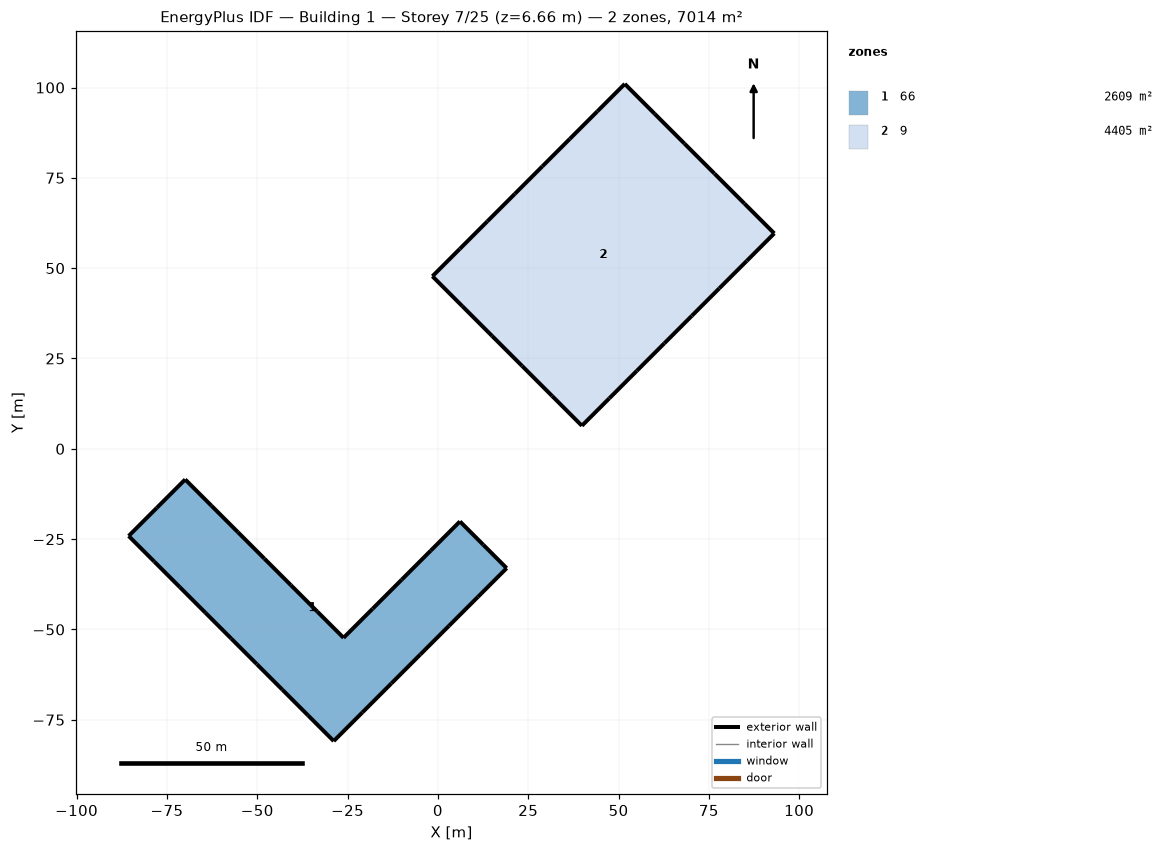
=== STOREY PLAN SPEC (per zone: floor XY polygon, exterior-wall plan segments, windows/doors) ===
zone 1: 66  (2609.1 m²)
  floor: (-85.59, -24.13) (-77.77, -16.30) (-69.94, -8.48) (-62.64, -15.79) (-55.33, -23.09) (-48.03, -30.40) (-40.72, -37.70) (-33.42, -45.01) (-26.11, -52.31) (-18.06, -44.26) (-10.00, -36.21) (-1.95, -28.15) (6.10, -20.10) (12.57, -26.57) (19.03, -33.03) (11.05, -41.01) (3.08, -48.98) (-4.90, -56.96) (-12.87, -64.94) (-20.85, -72.91) (-28.83, -80.89) (-35.92, -73.79) (-43.02, -66.70) (-50.11, -59.60) (-57.21, -52.51) (-64.30, -45.41) (-71.40, -38.32) (-78.49, -31.22)
  exterior wall: (-77.77, -16.30) – (-85.59, -24.13)  [11.1 m]
  exterior wall: (-69.94, -8.48) – (-77.77, -16.30)  [11.1 m]
  exterior wall: (-62.64, -15.79) – (-69.94, -8.48)  [10.3 m]
  exterior wall: (-55.33, -23.09) – (-62.64, -15.79)  [10.3 m]
  exterior wall: (-48.03, -30.40) – (-55.33, -23.09)  [10.3 m]
  exterior wall: (-40.72, -37.70) – (-48.03, -30.40)  [10.3 m]
  exterior wall: (-33.42, -45.01) – (-40.72, -37.70)  [10.3 m]
  exterior wall: (-26.11, -52.31) – (-33.42, -45.01)  [10.3 m]
  exterior wall: (-18.06, -44.26) – (-26.11, -52.31)  [11.4 m]
  exterior wall: (-10.00, -36.21) – (-18.06, -44.26)  [11.4 m]
  exterior wall: (-1.95, -28.15) – (-10.00, -36.21)  [11.4 m]
  exterior wall: (6.10, -20.10) – (-1.95, -28.15)  [11.4 m]
  exterior wall: (12.57, -26.57) – (6.10, -20.10)  [9.1 m]
  exterior wall: (19.03, -33.03) – (12.57, -26.57)  [9.1 m]
  exterior wall: (11.05, -41.01) – (19.03, -33.03)  [11.3 m]
  exterior wall: (3.08, -48.98) – (11.05, -41.01)  [11.3 m]
  exterior wall: (-4.90, -56.96) – (3.08, -48.98)  [11.3 m]
  exterior wall: (-12.87, -64.94) – (-4.90, -56.96)  [11.3 m]
  exterior wall: (-20.85, -72.91) – (-12.87, -64.94)  [11.3 m]
  exterior wall: (-28.83, -80.89) – (-20.85, -72.91)  [11.3 m]
  exterior wall: (-35.92, -73.79) – (-28.83, -80.89)  [10.0 m]
  exterior wall: (-43.02, -66.70) – (-35.92, -73.79)  [10.0 m]
  exterior wall: (-50.11, -59.60) – (-43.02, -66.70)  [10.0 m]
  exterior wall: (-57.21, -52.51) – (-50.11, -59.60)  [10.0 m]
  exterior wall: (-64.30, -45.41) – (-57.21, -52.51)  [10.0 m]
  exterior wall: (-71.40, -38.32) – (-64.30, -45.41)  [10.0 m]
  exterior wall: (-78.49, -31.22) – (-71.40, -38.32)  [10.0 m]
  exterior wall: (-85.59, -24.13) – (-78.49, -31.22)  [10.0 m]
zone 2: 9  (4405.2 m²)
  floor: (51.72, 101.00) (60.00, 92.72) (68.27, 84.45) (76.55, 76.17) (84.82, 67.90) (93.10, 59.62) (85.49, 52.02) (77.89, 44.41) (70.28, 36.81) (62.68, 29.20) (55.07, 21.60) (47.47, 13.99) (39.86, 6.39) (31.59, 14.66) (23.31, 22.93) (15.04, 31.21) (6.76, 39.48) (-1.51, 47.76) (6.09, 55.36) (13.70, 62.97) (21.30, 70.57) (28.91, 78.18) (36.51, 85.79) (44.12, 93.39)
  exterior wall: (60.00, 92.72) – (51.72, 101.00)  [11.7 m]
  exterior wall: (68.27, 84.45) – (60.00, 92.72)  [11.7 m]
  exterior wall: (76.55, 76.17) – (68.27, 84.45)  [11.7 m]
  exterior wall: (84.82, 67.90) – (76.55, 76.17)  [11.7 m]
  exterior wall: (93.10, 59.62) – (84.82, 67.90)  [11.7 m]
  exterior wall: (85.49, 52.02) – (93.10, 59.62)  [10.8 m]
  exterior wall: (77.89, 44.41) – (85.49, 52.02)  [10.8 m]
  exterior wall: (70.28, 36.81) – (77.89, 44.41)  [10.8 m]
  exterior wall: (62.68, 29.20) – (70.28, 36.81)  [10.8 m]
  exterior wall: (55.07, 21.60) – (62.68, 29.20)  [10.8 m]
  exterior wall: (47.47, 13.99) – (55.07, 21.60)  [10.8 m]
  exterior wall: (39.86, 6.39) – (47.47, 13.99)  [10.8 m]
  exterior wall: (31.59, 14.66) – (39.86, 6.39)  [11.7 m]
  exterior wall: (23.31, 22.93) – (31.59, 14.66)  [11.7 m]
  exterior wall: (15.04, 31.21) – (23.31, 22.93)  [11.7 m]
  exterior wall: (6.76, 39.48) – (15.04, 31.21)  [11.7 m]
  exterior wall: (-1.51, 47.76) – (6.76, 39.48)  [11.7 m]
  exterior wall: (6.09, 55.36) – (-1.51, 47.76)  [10.8 m]
  exterior wall: (13.70, 62.97) – (6.09, 55.36)  [10.8 m]
  exterior wall: (21.30, 70.57) – (13.70, 62.97)  [10.8 m]
  exterior wall: (28.91, 78.18) – (21.30, 70.57)  [10.8 m]
  exterior wall: (36.51, 85.79) – (28.91, 78.18)  [10.8 m]
  exterior wall: (44.12, 93.39) – (36.51, 85.79)  [10.8 m]
  exterior wall: (51.72, 101.00) – (44.12, 93.39)  [10.8 m]

=== DERIVED (storey summary) ===
Building: Building 1
Storey: 7 of 25  (floor level z = 6.66 m)
Storey gross floor area: 7014.3 m²
Zones on this storey: 2
  - 66: floor 2609.1 m²; exterior wall 295.9 m (369.5 m²); WWR 0.0%
  - 9: floor 4405.2 m²; exterior wall 267.6 m (334.2 m²); WWR 0.0%
Zone adjacency: (none detected)